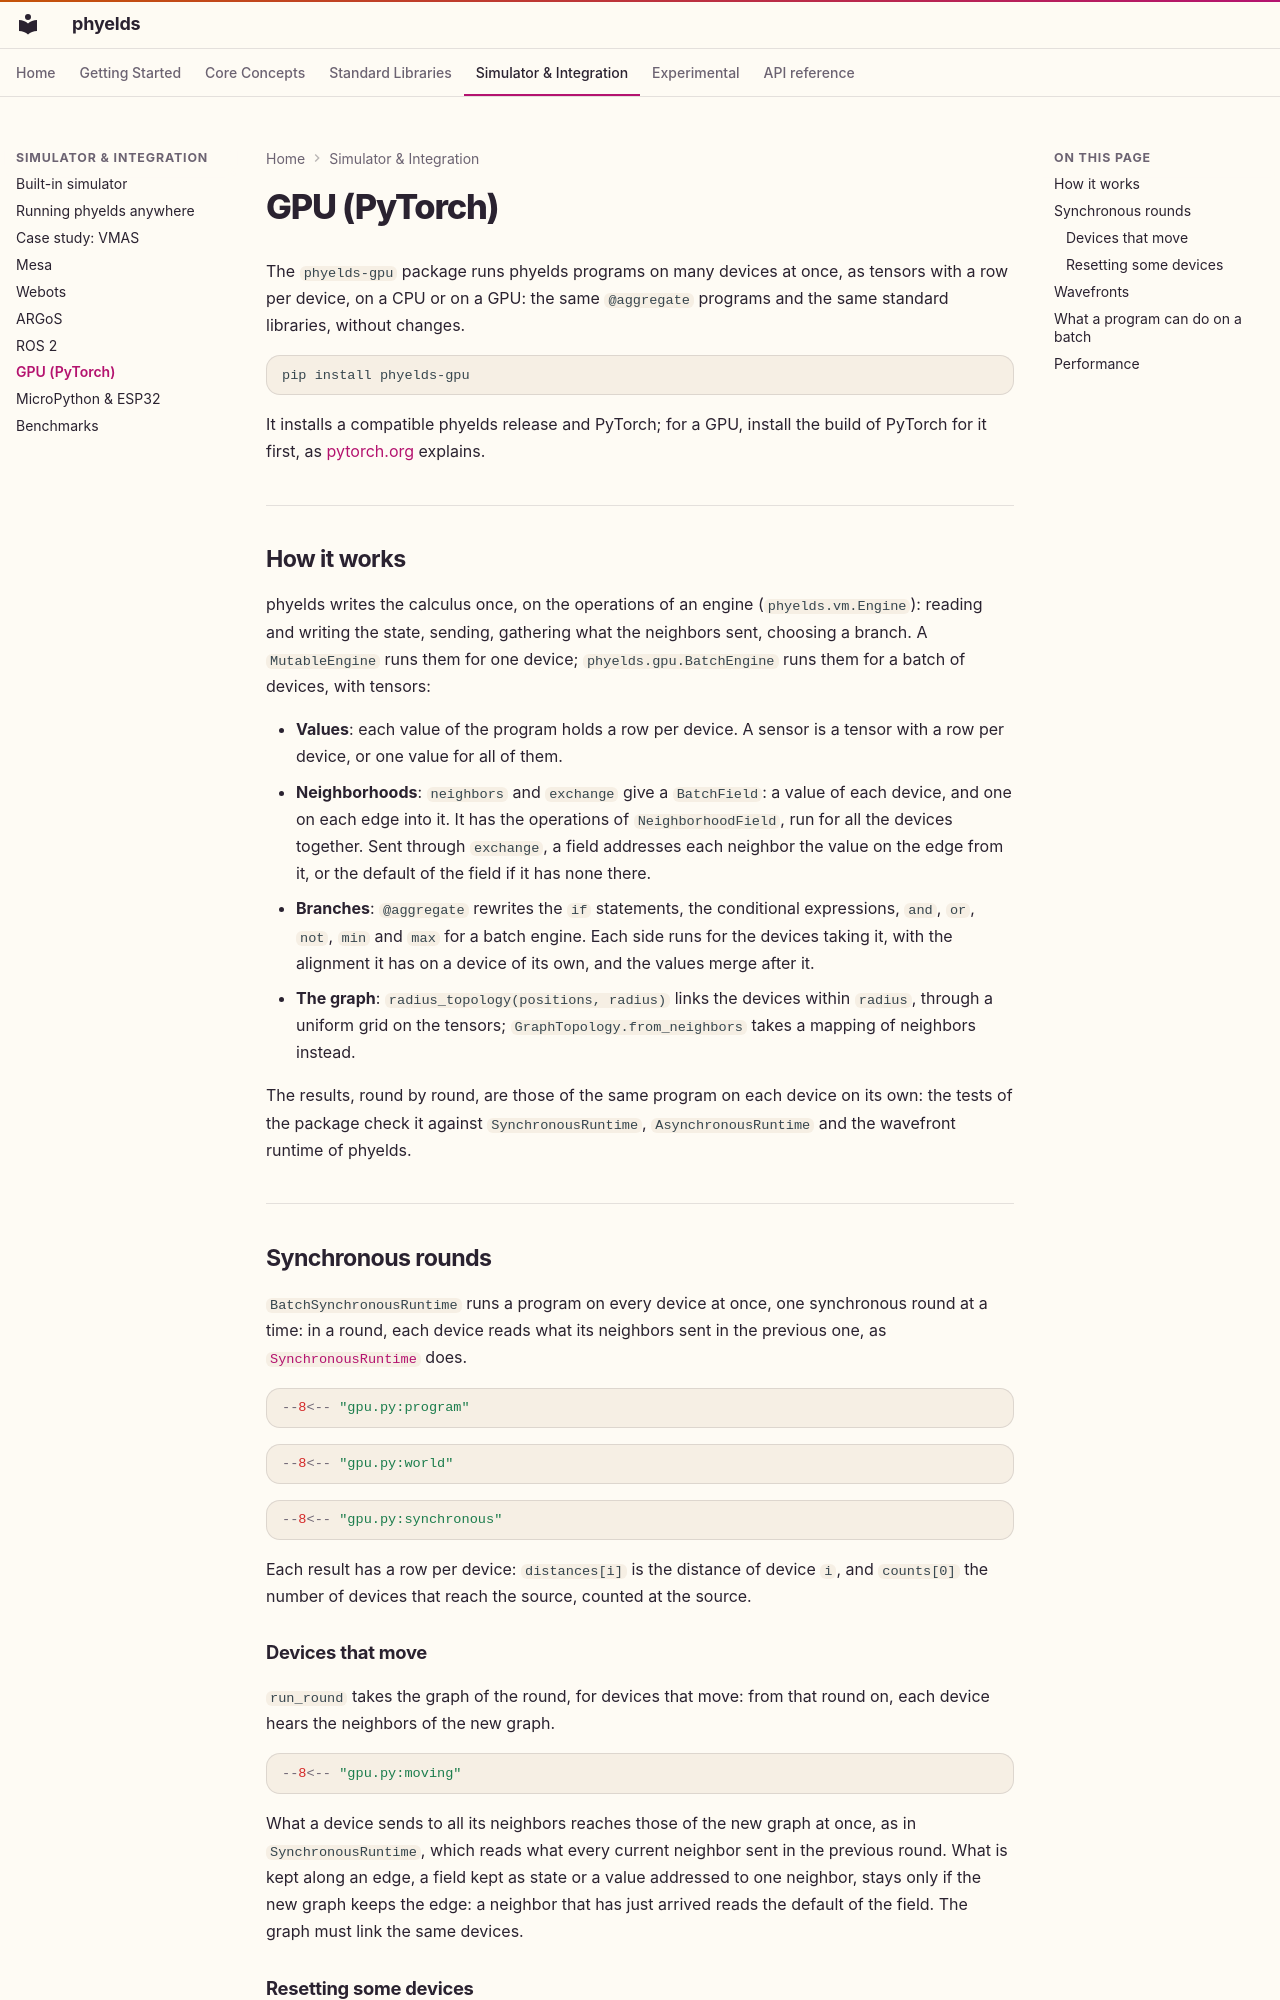

repository: phyelds/phyelds · page: integration/gpu/index.html · generator: mkdocs

# GPU (PyTorch)

The `phyelds-gpu` package runs phyelds programs on many devices at once, as tensors with a
row per device, on a CPU or on a GPU: the same `@aggregate` programs and the same standard
libraries, without changes.

```bash
pip install phyelds-gpu
```

It installs a compatible phyelds release and PyTorch; for a GPU, install the build of
PyTorch for it first, as [pytorch.org](https://pytorch.org/get-started/locally/) explains.

---

## How it works

phyelds writes the calculus once, on the operations of an engine
(`phyelds.vm.Engine`): reading and writing the state, sending, gathering what the
neighbors sent, choosing a branch. A `MutableEngine` runs them for one device;
`phyelds.gpu.BatchEngine` runs them for a batch of devices, with tensors:

- **Values**: each value of the program holds a row per device. A sensor is a tensor with
  a row per device, or one value for all of them.
- **Neighborhoods**: `neighbors` and `exchange` give a `BatchField`: a value of each
  device, and one on each edge into it. It has the operations of `NeighborhoodField`, run
  for all the devices together. Sent through `exchange`, a field addresses each neighbor
  the value on the edge from it, or the default of the field if it has none there.
- **Branches**: `@aggregate` rewrites the `if` statements, the conditional expressions,
  `and`, `or`, `not`, `min` and `max` for a batch engine. Each side runs for the devices
  taking it, with the alignment it has on a device of its own, and the values merge after
  it.
- **The graph**: `radius_topology(positions, radius)` links the devices within `radius`,
  through a uniform grid on the tensors; `GraphTopology.from_neighbors` takes a mapping of
  neighbors instead.

The results, round by round, are those of the same program on each device on its own: the
tests of the package check it against `SynchronousRuntime`, `AsynchronousRuntime` and the
wavefront runtime of phyelds.

---

## Synchronous rounds

`BatchSynchronousRuntime` runs a program on every device at once, one synchronous round at
a time: in a round, each device reads what its neighbors sent in the previous one, as
[`SynchronousRuntime`](index.md#parallel-rounds) does.

```python
--8<-- "gpu.py:program"
```

```python
--8<-- "gpu.py:world"
```

```python
--8<-- "gpu.py:synchronous"
```

Each result has a row per device: `distances[i]` is the distance of device `i`, and
`counts[0]` the number of devices that reach the source, counted at the source.

### Devices that move

`run_round` takes the graph of the round, for devices that move: from that round on, each
device hears the neighbors of the new graph.

```python
--8<-- "gpu.py:moving"
```

What a device sends to all its neighbors reaches those of the new graph at once, as in
`SynchronousRuntime`, which reads what every current neighbor sent in the previous round.
What is kept along an edge, a field kept as state or a value addressed to one neighbor,
stays only if the new graph keeps the edge: a neighbor that has just arrived reads the
default of the field. The graph must link the same devices.
